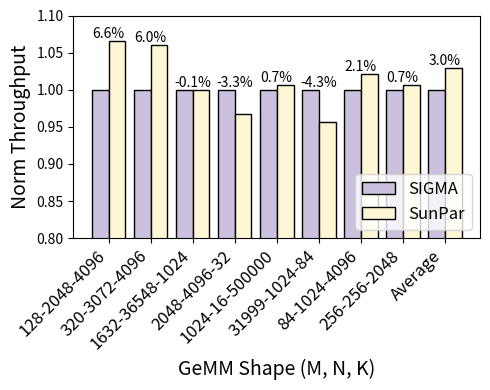

Python code for this plot:
import math

# workload gemm settings (Fig. 11: case0-3;)
case_ids = [str(i) for i in range(13, 23)]
# case_ids = ["13"]

cases = {
    "0": {  # Fig. 11.a
        "setting": (256, 256, 2048, 0, 0, 128, 128, 128, 128, 128),
        # M, N, K, sparsity_M, sparsity_N, d1_tpu, d2_tpu, d1_sigma, d2_sigma, bw_sigma (unit: per data)
        "type": "dense",  # gemm type: dense or sparse
        "reference": 0.775,  # norm cycle ratio: sigma-to-tpu (reported in paper)
        "sigma_plan": 0,  # 0: (m-sta, n-str); 1: (m-str, n-sta); 2: min
        "modeling mismatch": -0.012,  # manual recording
        "passed": True,
    },
    "1": {  # Fig.11.b
        "setting": (1024, 16, 500000, 0, 0, 128, 128, 128, 128, 128),
        # M, N, K, sparsity_M, sparsity_N, d1_tpu, d2_tpu, d1_sigma, d2_sigma, bw_sigma (unit: per data)
        "type": "dense",  # gemm type: dense or sparse
        "reference": 0.1125,  # norm cycle ratio: sigma-to-tpu (reported in paper)
        "sigma_plan": 0,  # 0: (m-sta, n-str); 1: (m-str, n-sta); 2: min
        "modeling mismatch": 0.008,  # manual recording
        "passed": True,
    },
    "2": {  # Fig.11.c
        "setting": (1024, 16, 500000, 0.8, 0.3, 128, 128, 128, 128, 128),
        # M, N, K, sparsity_M, sparsity_N, d1_tpu, d2_tpu, d1_sigma, d2_sigma, bw_sigma (unit: per data)
        "type": "sparse",  # gemm type: dense or sparse
        "reference": 0.1125,  # norm cycle ratio: sigma-to-tpu (reported in paper)
        "sigma_plan": 0,  # 0: (m-sta, n-str); 1: (m-str, n-sta); 2: min
        "modeling mismatch": 0.008,  # manual recording
        "passed": True,
    },
    "3": {  # Fig.11.d
        "setting": (1024, 16, 500000, 0.8, 0.3, 128, 128, 128, 128, 128),
        # M, N, K, sparsity_M, sparsity_N, d1_tpu, d2_tpu, d1_sigma, d2_sigma, bw_sigma (unit: per data)
        "type": "sparse",  # gemm type: dense or sparse
        "reference": 0.1125,  # norm cycle ratio: sigma-to-tpu (reported in paper)
        "sigma_plan": 1,  # 0: (m-sta, n-str); 1: (m-str, n-sta); 2: min
        "modeling mismatch": -0.005,  # manual recording
        "passed": True,
    },
    "4": {  # Fig.12.a.case1
        "setting": (128, 2048, 4096, 0, 0, 128, 128, 128, 128, 128),
        # M, N, K, sparsity_M, sparsity_N, d1_tpu, d2_tpu, d1_sigma, d2_sigma, bw_sigma (unit: per data)
        "type": "dense",  # gemm type: dense or sparse
        "reference": 1 / 1.0625,  # norm cycle ratio: sigma-to-tpu (reported in paper)
        "sigma_plan": 1,  # 0: (m-sta, n-str); 1: (m-str, n-sta); 2: min
        "modeling mismatch": 0.007,  # manual recording
        "passed": True,
    },
    "5": {  # Fig.12.a.case2
        "setting": (320, 3072, 4096, 0, 0, 128, 128, 128, 128, 128),
        # M, N, K, sparsity_M, sparsity_N, d1_tpu, d2_tpu, d1_sigma, d2_sigma, bw_sigma (unit: per data)
        "type": "dense",  # gemm type: dense or sparse
        "reference": 1 / 1.21875,  # norm cycle ratio: sigma-to-tpu (reported in paper)
        "sigma_plan": 0,  # 0: (m-sta, n-str); 1: (m-str, n-sta); 2: min
        "modeling mismatch": -0.035,  # manual recording
        "passed": True,
    },
    "6": {  # Fig.12.a.case3
        "setting": (1632, 36548, 1024, 0, 0, 128, 128, 128, 128, 128),
        # M, N, K, sparsity_M, sparsity_N, d1_tpu, d2_tpu, d1_sigma, d2_sigma, bw_sigma (unit: per data)
        "type": "dense",  # gemm type: dense or sparse
        "reference": 1 / 1.0625,  # norm cycle ratio: sigma-to-tpu (reported in paper)
        "sigma_plan": 0,  # 0: (m-sta, n-str); 1: (m-str, n-sta); 2: min
        "modeling mismatch": -0.005,  # manual recording
        "passed": True,
    },
    "7": {  # Fig.12.a.case4
        "setting": (2048, 4096, 32, 0, 0, 128, 128, 128, 128, 128),
        # M, N, K, sparsity_M, sparsity_N, d1_tpu, d2_tpu, d1_sigma, d2_sigma, bw_sigma (unit: per data)
        "type": "dense",  # gemm type: dense or sparse
        "reference": 1 / 4,  # norm cycle ratio: sigma-to-tpu (reported in paper)
        "sigma_plan": 1,  # 0: (m-sta, n-str); 1: (m-str, n-sta); 2: min
        "modeling mismatch": -0.028,  # manual recording
        "passed": True,
    },
    "7": {  # Fig.12.a.case5  (same to case_id=1)
        "setting": (1024, 16, 500000, 0, 0, 128, 128, 128, 128, 128),
        # M, N, K, sparsity_M, sparsity_N, d1_tpu, d2_tpu, d1_sigma, d2_sigma, bw_sigma (unit: per data)
        "type": "dense",  # gemm type: dense or sparse
        "reference": 0.1125,  # norm cycle ratio: sigma-to-tpu (reported in paper)
        "sigma_plan": 0,  # 0: (m-sta, n-str); 1: (m-str, n-sta); 2: min
        "modeling mismatch": -0.008,  # manual recording
        "passed": True,
    },
    "8": {  # Fig.12.a.case6
        "setting": (35, 8457, 2560, 0, 0, 128, 128, 128, 128, 128),
        # M, N, K, sparsity_M, sparsity_N, d1_tpu, d2_tpu, d1_sigma, d2_sigma, bw_sigma (unit: per data)
        "type": "dense",  # gemm type: dense or sparse
        "reference": 1 / 3.375,  # norm cycle ratio: sigma-to-tpu (reported in paper)
        "sigma_plan": 1,  # 0: (m-sta, n-str); 1: (m-str, n-sta); 2: min
        "modeling mismatch": 0.042,  # manual recording
        "passed": True,
    },
    "9": {  # Fig.12.a.case7
        "setting": (31999, 1024, 84, 0, 0, 128, 128, 128, 128, 128),
        # M, N, K, sparsity_M, sparsity_N, d1_tpu, d2_tpu, d1_sigma, d2_sigma, bw_sigma (unit: per data)
        "type": "dense",  # gemm type: dense or sparse
        "reference": 1 / 1.3125,  # norm cycle ratio: sigma-to-tpu (reported in paper)
        "sigma_plan": 0,  # 0: (m-sta, n-str); 1: (m-str, n-sta); 2: min
        "modeling mismatch": -0.019,  # manual recording
        "passed": True,
    },
    "10": {  # Fig.12.a.case7
        "setting": (84, 1024, 4096, 0, 0, 128, 128, 128, 128, 128),
        # M, N, K, sparsity_M, sparsity_N, d1_tpu, d2_tpu, d1_sigma, d2_sigma, bw_sigma (unit: per data)
        "type": "dense",  # gemm type: dense or sparse
        "reference": 1 / 1.625,  # norm cycle ratio: sigma-to-tpu (reported in paper)
        "sigma_plan": 1,  # 0: (m-sta, n-str); 1: (m-str, n-sta); 2: min
        "modeling mismatch": 0.013,  # manual recording
        "passed": True,
    },
    "11": {  # Fig.12.a.case8
        "setting": (2048, 1, 128, 0, 0, 128, 128, 128, 128, 128),
        # M, N, K, sparsity_M, sparsity_N, d1_tpu, d2_tpu, d1_sigma, d2_sigma, bw_sigma (unit: per data)
        "type": "dense",  # gemm type: dense or sparse
        "reference": 1 / 1.125,  # norm cycle ratio: sigma-to-tpu (reported in paper)
        "sigma_plan": 0,  # 0: (m-sta, n-str); 1: (m-str, n-sta); 2: min
        "modeling mismatch": 0.008,  # manual recording
        "passed": True,
    },
    "12": {  # Fig.12.a.case9
        "setting": (256, 256, 2048, 0, 0, 128, 128, 128, 128, 128),
        # M, N, K, sparsity_M, sparsity_N, d1_tpu, d2_tpu, d1_sigma, d2_sigma, bw_sigma (unit: per data)
        "type": "dense",  # gemm type: dense or sparse
        "reference": 1 / 1.3125,  # norm cycle ratio: sigma-to-tpu (reported in paper)
        "sigma_plan": 0,  # 0: (m-sta, n-str); 1: (m-str, n-sta); 2: min
        "modeling mismatch": 0.005,  # manual recording
        "passed": True,
    },
    "13": {  # Fig.12.b.case1 (green bar)
        "setting": (128, 2048, 4096, 0.8, 0.3, 128, 128, 128, 128, 128),
        # M, N, K, sparsity_M, sparsity_N, d1_tpu, d2_tpu, d1_sigma, d2_sigma, bw_sigma (unit: per data)
        "type": "sparse",  # gemm type: dense or sparse
        "reference": 1 / 4.5,  # norm cycle ratio: sigma-to-tpu (reported in paper)
        "sigma_plan": 1,  # 0: (m-sta, n-str); 1: (m-str, n-sta); 2: min
        "passed": True,
    },
    "14": {  # Fig.12.b.case2
        "setting": (320, 3072, 4096, 0.8, 0.3, 128, 128, 128, 128, 128),
        # M, N, K, sparsity_M, sparsity_N, d1_tpu, d2_tpu, d1_sigma, d2_sigma, bw_sigma (unit: per data)
        "type": "sparse",  # gemm type: dense or sparse
        "reference": 1 / 5.5,  # norm cycle ratio: sigma-to-tpu (reported in paper)
        "sigma_plan": 1,  # 0: (m-sta, n-str); 1: (m-str, n-sta); 2: min
        "passed": True,
    },
    "15": {  # Fig.12.b.case3
        "setting": (1632, 36548, 1024, 0.8, 0.3, 128, 128, 128, 128, 128),
        # M, N, K, sparsity_M, sparsity_N, d1_tpu, d2_tpu, d1_sigma, d2_sigma, bw_sigma (unit: per data)
        "type": "sparse",  # gemm type: dense or sparse
        "reference": 1 / 5,  # norm cycle ratio: sigma-to-tpu (reported in paper)
        "sigma_plan": 1,  # 0: (m-sta, n-str); 1: (m-str, n-sta); 2: min
        "passed": True,
    },
    "16": {  # Fig.12.b.case4
        "setting": (2048, 4096, 32, 0.8, 0.3, 128, 128, 128, 128, 128),
        # M, N, K, sparsity_M, sparsity_N, d1_tpu, d2_tpu, d1_sigma, d2_sigma, bw_sigma (unit: per data)
        "type": "sparse",  # gemm type: dense or sparse
        "reference": 1 / 16,  # norm cycle ratio: sigma-to-tpu (reported in paper)
        "sigma_plan": 1,  # 0: (m-sta, n-str); 1: (m-str, n-sta); 2: min
        "passed": True,
    },
    "17": {  # Fig.12.b.case5 (same as case id=2)
        "setting": (1024, 16, 500000, 0.8, 0.3, 128, 128, 128, 128, 128),
        # M, N, K, sparsity_M, sparsity_N, d1_tpu, d2_tpu, d1_sigma, d2_sigma, bw_sigma (unit: per data)
        "type": "sparse",  # gemm type: dense or sparse
        "reference": 0.1125,  # norm cycle ratio: sigma-to-tpu (reported in paper)
        "sigma_plan": 0,  # 0: (m-sta, n-str); 1: (m-str, n-sta); 2: min
        "passed": True,
    },
    "18": {  # Fig.12.b.case6
        "setting": (35, 8457, 2560, 0.8, 0.3, 128, 128, 128, 128, 128),
        # M, N, K, sparsity_M, sparsity_N, d1_tpu, d2_tpu, d1_sigma, d2_sigma, bw_sigma (unit: per data)
        "type": "sparse",  # gemm type: dense or sparse
        "reference": 1 / 11,  # norm cycle ratio: sigma-to-tpu (reported in paper)
        "sigma_plan": 1,  # 0: (m-sta, n-str); 1: (m-str, n-sta); 2: min
        "passed": False,
    },
    "19": {  # Fig.12.b.case7
        "setting": (31999, 1024, 84, 0.8, 0.3, 128, 128, 128, 128, 128),
        # M, N, K, sparsity_M, sparsity_N, d1_tpu, d2_tpu, d1_sigma, d2_sigma, bw_sigma (unit: per data)
        "type": "sparse",  # gemm type: dense or sparse
        "reference": 1 / 8,  # norm cycle ratio: sigma-to-tpu (reported in paper)
        "sigma_plan": 1,  # 0: (m-sta, n-str); 1: (m-str, n-sta); 2: min
        "passed": True,
    },
    "20": {  # Fig.12.b.case8
        "setting": (84, 1024, 4096, 0.8, 0.3, 128, 128, 128, 128, 128),
        # M, N, K, sparsity_M, sparsity_N, d1_tpu, d2_tpu, d1_sigma, d2_sigma, bw_sigma (unit: per data)
        "type": "sparse",  # gemm type: dense or sparse
        "reference": 1 / 6,  # norm cycle ratio: sigma-to-tpu (reported in paper)
        "sigma_plan": 1,  # 0: (m-sta, n-str); 1: (m-str, n-sta); 2: min
        "passed": True,
    },
    "21": {  # Fig.12.b.case9
        "setting": (2048, 1, 128, 0.8, 0.3, 128, 128, 128, 128, 128),
        # M, N, K, sparsity_M, sparsity_N, d1_tpu, d2_tpu, d1_sigma, d2_sigma, bw_sigma (unit: per data)
        "type": "sparse",  # gemm type: dense or sparse
        "reference": 1 / 5,  # norm cycle ratio: sigma-to-tpu (reported in paper)
        "sigma_plan": 1,  # 0: (m-sta, n-str); 1: (m-str, n-sta); 2: min
        "modeling mismatch": -0.466,  # manual recording
        "passed": False,
    },
    "22": {  # Fig.12.b.case10
        "setting": (256, 256, 2048, 0.8, 0.3, 128, 128, 128, 128, 128),
        # M, N, K, sparsity_M, sparsity_N, d1_tpu, d2_tpu, d1_sigma, d2_sigma, bw_sigma (unit: per data)
        "type": "sparse",  # gemm type: dense or sparse
        "reference": 1 / 6,  # norm cycle ratio: sigma-to-tpu (reported in paper)
        "sigma_plan": 1,  # 0: (m-sta, n-str); 1: (m-str, n-sta); 2: min
        "passed": True,
    },
}

ratios = []
for case_id in case_ids:
    (M, N, K, sp_m, sp_n, d1_tpu, d2_tpu, d1_sigma, d2_sigma, bw_sigma) = cases[case_id]["setting"]
    sigma_plan = cases[case_id]["sigma_plan"]
    # for sp_m, sp_n in zip(sp_m_pool, sp_n_pool):
    assert sigma_plan in [0, 1, 2]  # input check
    print(
        f"configuration: (M, N, K, sparsity_M, sparsity_N, d1_tpu, d2_tpu, d1_sigma, d2_sigma, bw_sigma) = {cases[case_id]['setting']}")

    # calc TPU baseline performance (m-str, n-sta)
    parfor_n = min(d1_tpu, N)
    parfor_k = min(d2_tpu, K)
    ts_tpu = N * K / (parfor_n * parfor_k)  # temporal product of N * K
    loading = d2_tpu * ts_tpu  # loading clock cycles
    streaming = M * ts_tpu  # streaming clock cycles
    acc = (d2_tpu - 1) * ts_tpu  # extra accumulation cycles
    wb = ts_tpu  # cycles for writing back
    sum_tpu = loading + streaming + acc + wb  # total cycles

    # calc TPU baseline performance (m-sta, n-str)
    parfor_m = min(d1_tpu, M)
    parfor_k = min(d2_tpu, K)
    ts_tpu = M * K / (parfor_m * parfor_k)  # temporal product of M * K
    loading = d2_tpu * ts_tpu  # loading clock cycles
    streaming = N * ts_tpu  # streaming clock cycles
    acc = (d2_tpu - 1) * ts_tpu  # extra accumulation cycles
    wb = ts_tpu  # cycles for writing back
    sum_tpu2 = loading + streaming + acc + wb  # total cycles

    # SIGMA performance: (m-str, n-sta)
    N_nz = math.ceil(N * (1 - sp_n))
    M_nz = math.ceil(M * (1 - sp_m))
    if K < d2_sigma:  # calc parfor_k first
        parfor_k_sa = K
        parfor_n_sa = min(math.floor(d1_sigma * d2_sigma / parfor_k_sa), N_nz)
        ts_sa = math.ceil(N_nz * K / (parfor_n_sa * parfor_k_sa))  # temporal product of N * K
    else:  # calc paror_n first
        parfor_n_sa = min(d1_sigma, N_nz)
        # round parfor_n_sa to 8*x (assume that parfor must be 8*x)
        x = math.ceil(parfor_n_sa / 8)
        parfor_n_sa = 8 * (x)
        parfor_k_sa = min(math.floor(d1_sigma * d2_sigma / parfor_n_sa), K)
        if parfor_n_sa > N_nz:  # otherwise M_nz/parfor_m_sa2 will be <1, not realistic
            ts_sa = K / parfor_k_sa  # temporal product of N * K
        else:
            ts_sa = N_nz * K / (parfor_n_sa * parfor_k_sa)  # temporal product of N * K
    loading_sigma = math.ceil((parfor_n_sa * parfor_k_sa) / bw_sigma) * ts_sa
    streaming_sigma = M * ts_sa  # no skipping on streaming
    acc_sigma = math.log2(d2_sigma) * ts_sa
    wb_sigma = ts_sa
    sum_sigma = loading_sigma + streaming_sigma + acc_sigma + wb_sigma

    # SIGMA performance: (m-sta, n-str)
    N_nz = math.ceil(N * (1 - sp_n))
    M_nz = math.ceil(M * (1 - sp_m))
    if K < d2_sigma:  # calc parfor_k first
        parfor_k_sa2 = K
        parfor_m_sa2 = min(math.floor(d1_sigma * d2_sigma / parfor_k_sa2), M_nz)
        ts_sa2 = math.ceil(M_nz * K / (parfor_m_sa2 * parfor_k_sa2))  # temporal product of M * K
    else:
        parfor_m_sa2 = min(d1_sigma, M_nz)
        # round parfor_m_sa2 to 8*x (assume that parfor must be 8*x)
        x = math.ceil(parfor_m_sa2 / 8)
        parfor_m_sa2 = 8 * (x)
        parfor_k_sa2 = min(math.floor(d1_sigma * d2_sigma / parfor_m_sa2), K)
        if parfor_m_sa2 > M_nz:  # otherwise M_nz/parfor_m_sa2 will be <1, not realistic
            ts_sa2 = K / parfor_k_sa2  # temporal product of M * K
        else:
            ts_sa2 = M_nz * K / (parfor_m_sa2 * parfor_k_sa2)  # temporal product of N * K
    loading_sigma2 = math.ceil((parfor_m_sa2 * parfor_k_sa2) / bw_sigma) * ts_sa2
    streaming_sigma2 = N * ts_sa2
    acc_sigma2 = math.log2(d2_sigma) * ts_sa2
    wb_sigma2 = ts_sa2
    sum_sigma2 = loading_sigma2 + streaming_sigma2 + acc_sigma2 + wb_sigma2

    # derive the min
    sum_sigma_min = min(sum_sigma, sum_sigma2)
    if sum_sigma_min == sum_sigma:
        sum_tpu_min = sum_tpu
    else:
        sum_tpu_min = sum_tpu2
    # print("SIGMA: ", sum_sigma, sum_sigma2)
    # print("TPU: ", sum_tpu, sum_tpu2)

    # catch the results
    if sigma_plan == 0:
        sigma_cc = sum_sigma
        tpu_cc = sum_tpu
    elif sigma_plan == 1:
        sigma_cc = sum_sigma2
        tpu_cc = sum_tpu2
    else:
        sigma_cc = sum_sigma_min
        tpu_cc = sum_tpu_min

    modeling_ratio = sigma_cc / tpu_cc
    reference = cases[case_id]["reference"]

    # print out results
    print(f"Model: {modeling_ratio}, reference: {reference}", end=", ")
    print(f"Mismatch: {round((modeling_ratio / reference - 1), 3)}")
    if cases[case_id]["passed"]:
        ratios.append(round((modeling_ratio / reference), 3))

import matplotlib.pyplot as plt
import numpy as np

# Your data
x = [x for x in cases.keys() if (cases[x]["passed"] and int(x) >= 13)]
y = ratios
gemm = [f"{cases[i]['setting'][0]}-{cases[i]['setting'][1]}-{cases[i]['setting'][2]}" for i in x]
gemm.append("Average")
# calc aver y
mismatch_abs = 0
for v in y:
    mismatch_abs += abs(v-1)
mismatch_abs /= len(y)
y.append(1+mismatch_abs)
print(y)

# Create the bar chart
plt.figure(figsize=(5, 4))
bar_width = 0.4
x_plot = np.arange(len(gemm))
bars_sigma = plt.bar(x_plot-bar_width/2, np.ones(len(gemm)), color=u'#cbc0dd', width=bar_width, edgecolor='k', label='SIGMA')
bars_js = plt.bar(x_plot+bar_width/2, ratios, color=u'#fff6d5', width=bar_width, edgecolor='k', label='SunPar')
plt.xticks(range(len(gemm)), gemm)

# Customize the chart
# plt.title('Validation to SIGMA across Spase GeMMs (model/hardware)', fontsize=15, weight="bold")
plt.xlabel('GeMM Shape (M, N, K)', fontsize=14, weight="normal")
plt.ylabel('Norm Throughput', fontsize=14, weight="normal")

# Add value labels on top of each bar
for i in range(len(bars_js)):
    bar_js = bars_js[i]
    bar_sigma = bars_sigma[i]
    height = max(bar_js.get_height(), bar_sigma.get_height())
    plt.text(i, height,
            f'{round((ratios[i]-1)*100, 1)}%',
            ha='center', va='bottom', fontsize=10)

# Adjust y-axis to start slightly below the minimum value and end slightly above maximum
plt.ylim(0.8, 1.1)  # This gives some padding above and below the bars
# plt.grid(True, linestyle="-", alpha=0.7)
# plt.gca().set_axisbelow(True)
# plt.tick_params(axis='both', which='major', labelsize=12)  # set axis tick font size
plt.xticks(fontsize=12, rotation=45, ha='right')  # Rotates labels 45 degrees

plt.legend(loc='lower right', fontsize=12)

# Show the plot
plt.tight_layout()
plt.show()